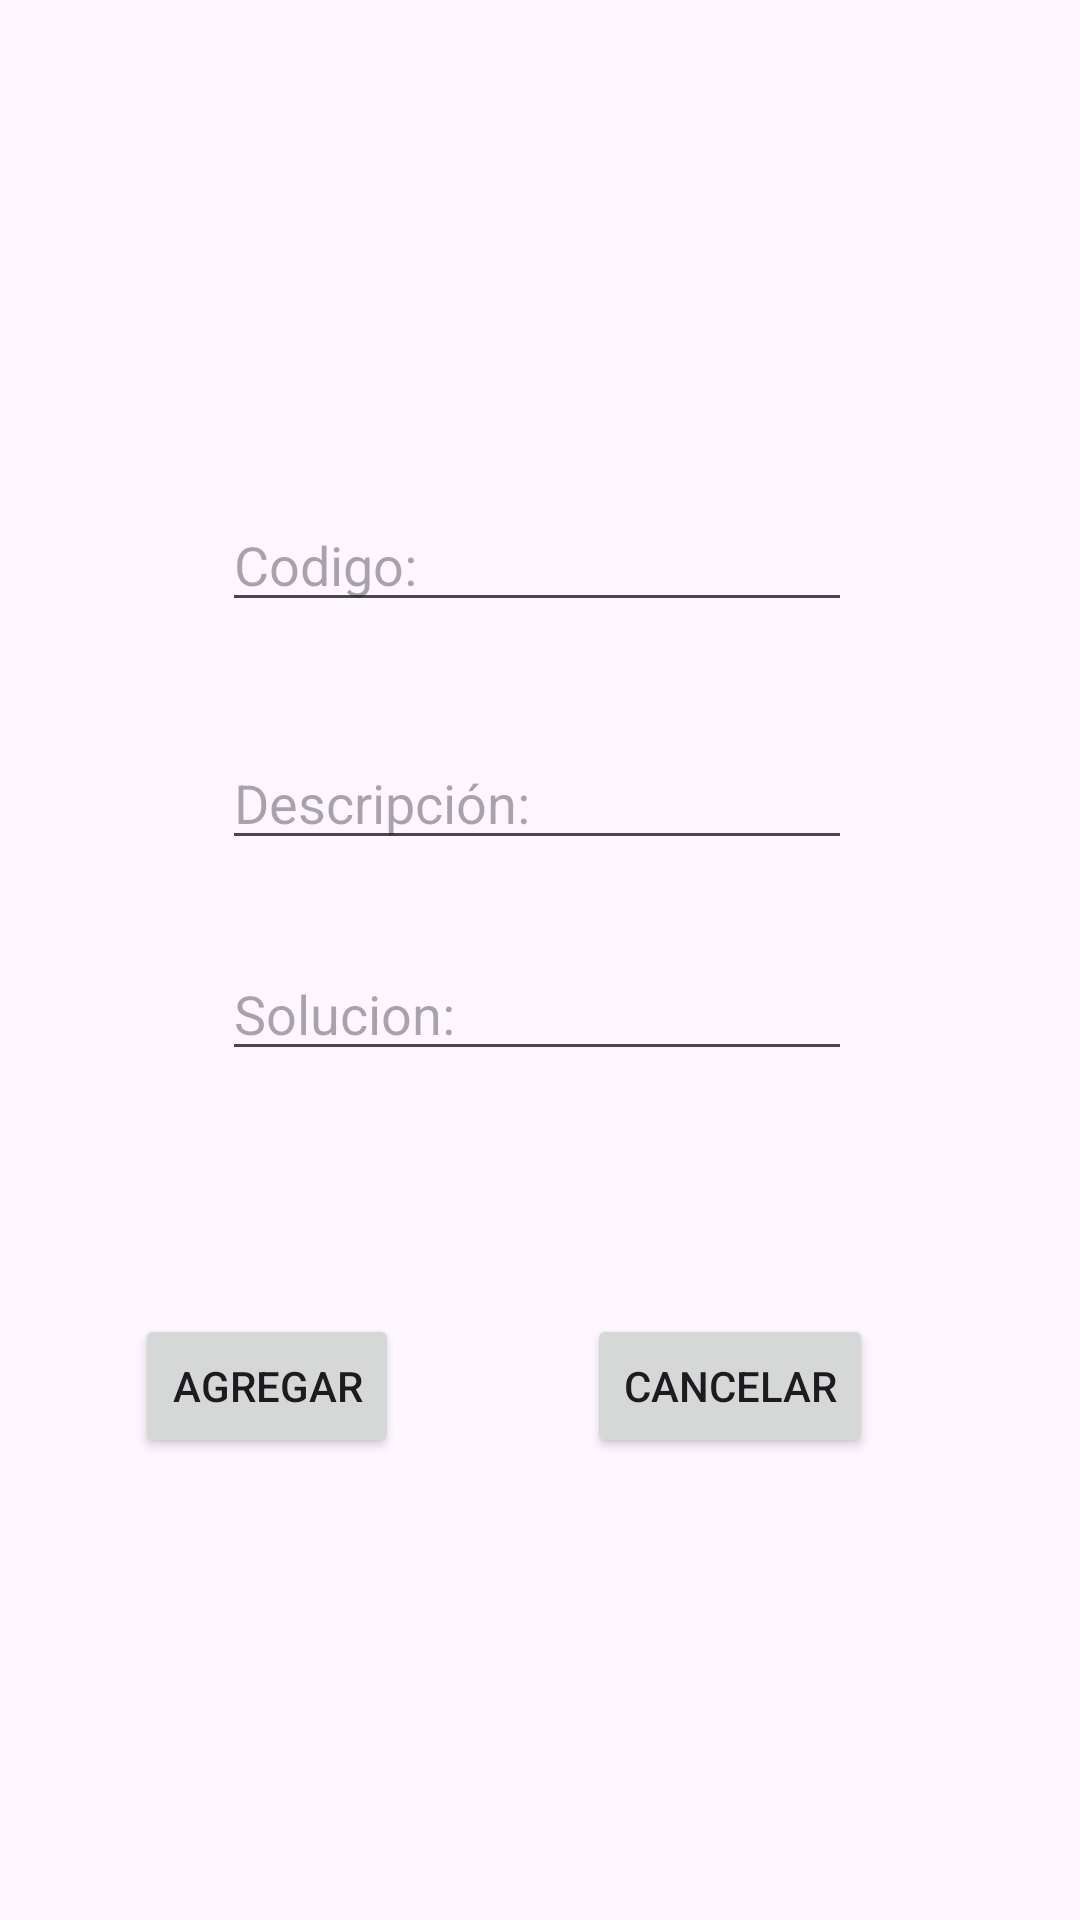

Android layout source for this screen:
<!-- AndroidManifest.xml: application theme Theme.Codigoaveriapsp -->
<!-- res/layout/activity_addcodigo.xml -->
<?xml version="1.0" encoding="utf-8"?>
<androidx.constraintlayout.widget.ConstraintLayout xmlns:android="http://schemas.android.com/apk/res/android"
    xmlns:app="http://schemas.android.com/apk/res-auto"
    xmlns:tools="http://schemas.android.com/tools"
    android:layout_width="match_parent"
    android:layout_height="match_parent">

    <Button
        android:id="@+id/btnCancelar"
        android:layout_width="wrap_content"
        android:layout_height="wrap_content"
        android:layout_marginTop="81dp"
        android:layout_marginEnd="24dp"
        android:onClick="clickCancelar"
        android:text="Cancelar"
        app:layout_constraintEnd_toEndOf="parent"
        app:layout_constraintStart_toEndOf="@+id/btnAgregar"
        app:layout_constraintTop_toBottomOf="@+id/edtSolucion" />

    <EditText
        android:id="@+id/edtCodigo"
        android:layout_width="wrap_content"
        android:layout_height="wrap_content"
        android:layout_marginStart="74dp"
        android:layout_marginTop="166dp"
        android:ems="10"
        android:hint="Codigo:"
        android:inputType="text"
        app:layout_constraintStart_toStartOf="parent"
        app:layout_constraintTop_toTopOf="parent" />

    <EditText
        android:id="@+id/edtDescripcion"
        android:layout_width="wrap_content"
        android:layout_height="wrap_content"
        android:layout_marginTop="38dp"
        android:ems="10"
        android:hint="Descripción:"
        android:inputType="text"
        app:layout_constraintStart_toStartOf="@+id/edtCodigo"
        app:layout_constraintTop_toBottomOf="@+id/edtCodigo" />

    <EditText
        android:id="@+id/edtSolucion"
        android:layout_width="wrap_content"
        android:layout_height="wrap_content"
        android:layout_marginTop="29dp"
        android:ems="10"
        android:hint="Solucion:"
        android:inputType="text"
        app:layout_constraintStart_toStartOf="@+id/edtDescripcion"
        app:layout_constraintTop_toBottomOf="@+id/edtDescripcion" />

    <Button
        android:id="@+id/btnAgregar"
        android:layout_width="wrap_content"
        android:layout_height="wrap_content"
        android:layout_marginEnd="18dp"
        android:onClick="clickAdd"
        android:text="Agregar"
        app:layout_constraintBaseline_toBaselineOf="@+id/btnCancelar"
        app:layout_constraintEnd_toStartOf="@+id/btnCancelar"
        app:layout_constraintStart_toStartOf="parent" />
</androidx.constraintlayout.widget.ConstraintLayout>
<!-- resources referenced by this layout -->
<resources>
  <style name="Theme.Codigoaveriapsp" parent="Base.Theme.Codigoaveriapsp" />
  <style name="Base.Theme.Codigoaveriapsp" parent="Theme.Material3.DayNight">
          
          
      </style>
</resources>
